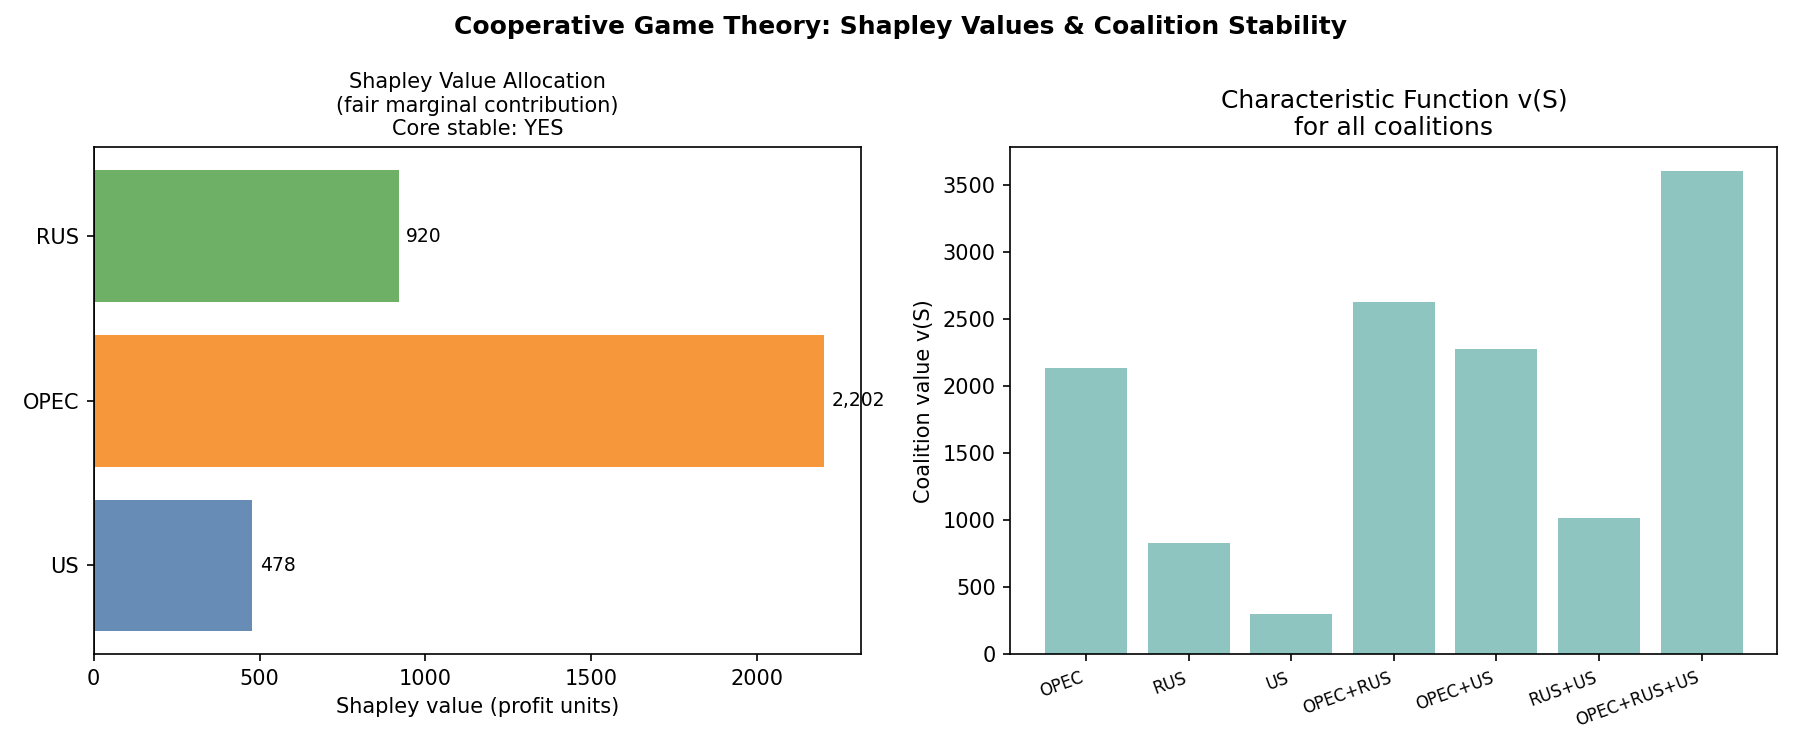

The file beside this chart, header and first rows:
player, shapley_value
US, 478
OPEC, 2202
RUS, 919.6
grand_coalition, 3600
core_stable, 1.0
